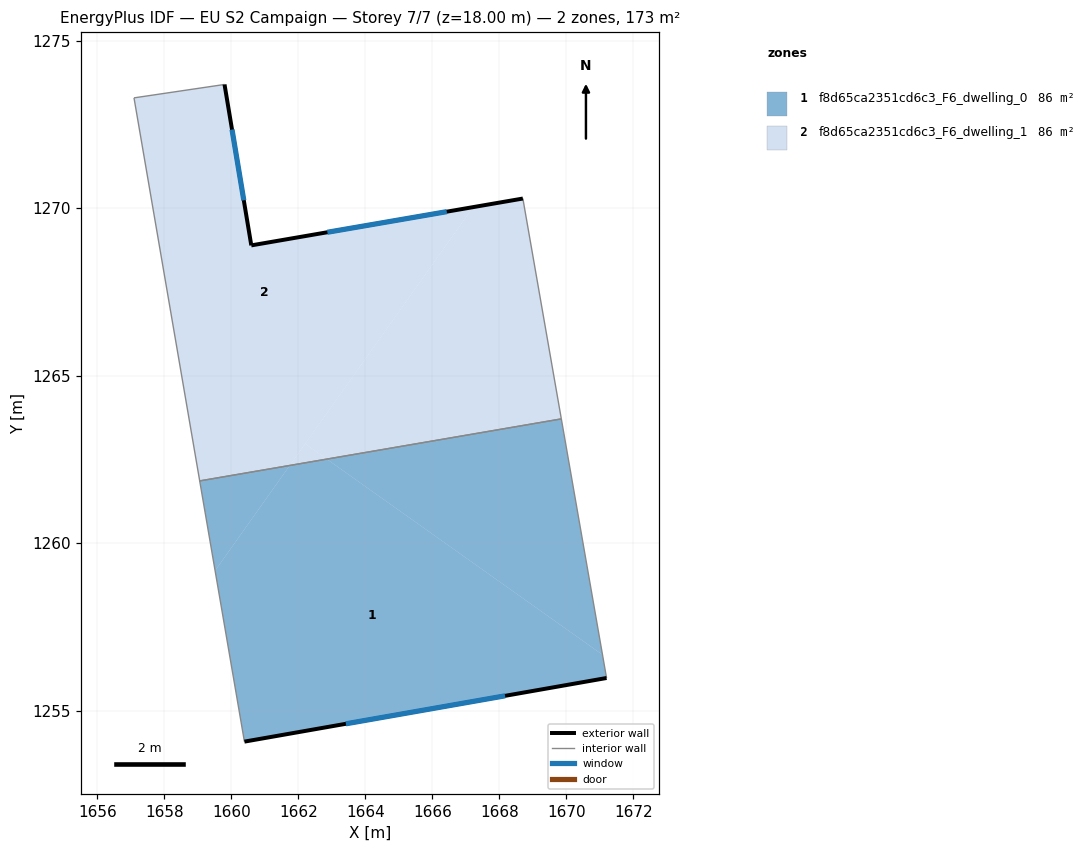
=== STOREY PLAN SPEC (per zone: floor XY polygon, exterior-wall plan segments, windows/doors) ===
zone 1: f8d65ca2351cd6c3_F6_dwelling_0  (86.3 m²)
  floor: (1671.08, 1256.67) (1671.20, 1255.97) (1660.39, 1254.08) (1659.52, 1259.18) (1661.74, 1262.32) (1662.85, 1262.51)
  floor: (1669.85, 1263.71) (1671.08, 1256.67) (1662.85, 1262.51)
  floor: (1661.74, 1262.32) (1659.52, 1259.18) (1659.06, 1261.86)
  exterior wall: (1660.39, 1254.08) – (1671.20, 1255.97)  [11.0 m]
    window: (1663.42, 1254.61) – (1668.17, 1255.44)  [6.4 m²]
  interior walls: 3
zone 2: f8d65ca2351cd6c3_F6_dwelling_1  (86.3 m²)
  floor: (1668.70, 1270.29) (1669.85, 1263.71) (1662.85, 1262.51) (1662.20, 1262.97) (1667.22, 1270.03)
  floor: (1667.22, 1270.03) (1661.74, 1262.32) (1659.06, 1261.86) (1657.09, 1273.29) (1659.80, 1273.69) (1660.60, 1268.89)
  floor: (1662.85, 1262.51) (1661.74, 1262.32) (1662.20, 1262.97)
  exterior wall: (1660.60, 1268.89) – (1659.80, 1273.69)  [4.9 m]
    window: (1660.37, 1270.23) – (1660.02, 1272.35)  [2.8 m²]
  exterior wall: (1668.70, 1270.29) – (1660.60, 1268.89)  [8.2 m]
    window: (1666.43, 1269.89) – (1662.87, 1269.28)  [4.8 m²]
  interior walls: 4

=== DERIVED (storey summary) ===
Building: EU S2 Campaign
Storey: 7 of 7  (floor level z = 18.00 m)
Storey gross floor area: 172.6 m²
Zones on this storey: 2
  - f8d65ca2351cd6c3_F6_dwelling_0: floor 86.3 m²; exterior wall 11.0 m (32.9 m²); 1 window(s) 6.4 m²; WWR 19.3%
  - f8d65ca2351cd6c3_F6_dwelling_1: floor 86.3 m²; exterior wall 13.1 m (39.3 m²); 2 window(s) 7.6 m²; WWR 19.3%
Zone adjacency (shared interzone walls):
  - f8d65ca2351cd6c3_F6_dwelling_0 ↔ f8d65ca2351cd6c3_F6_dwelling_1